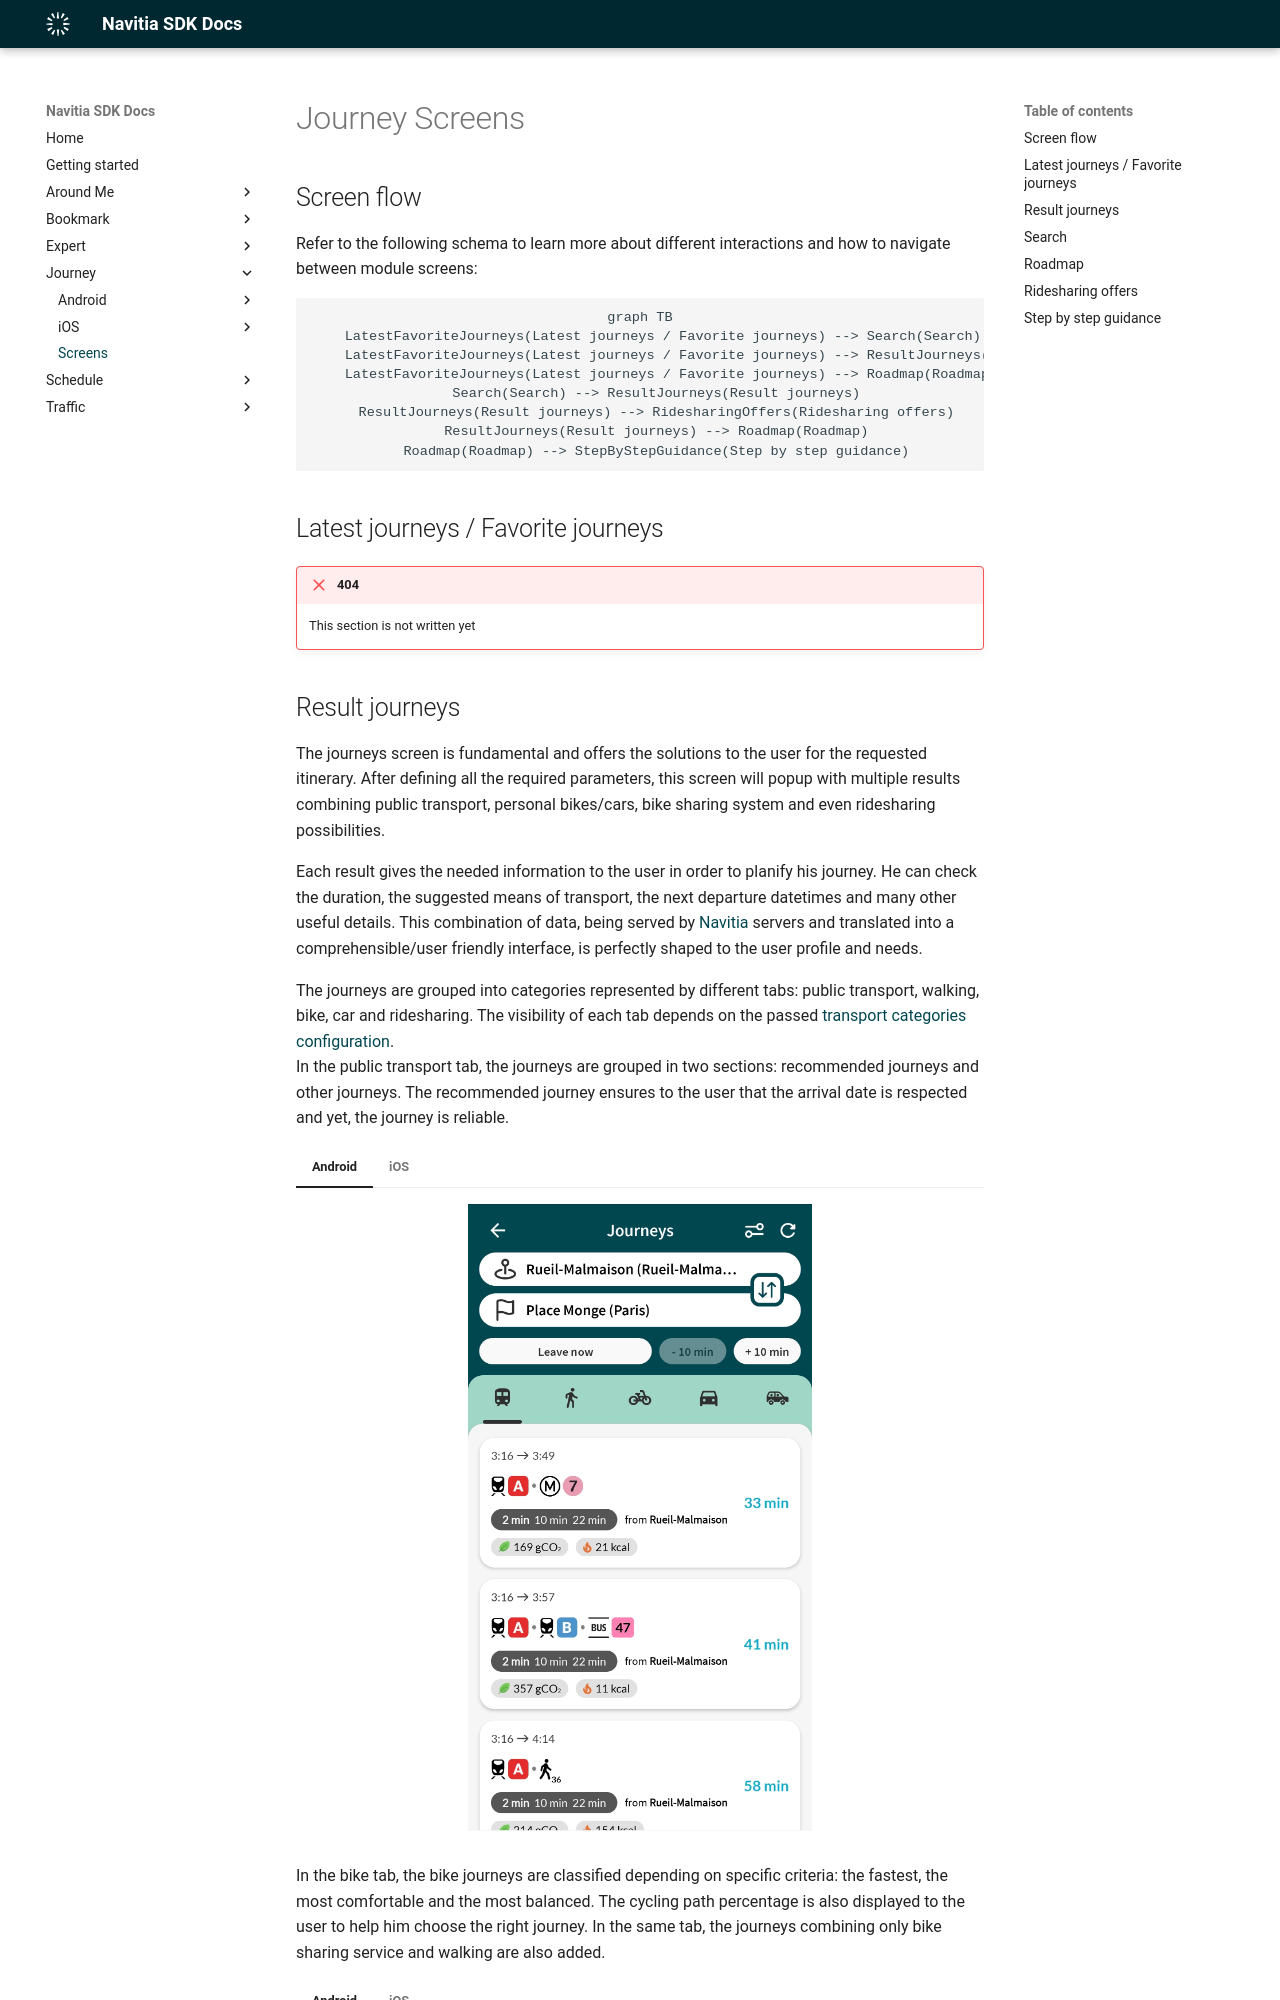

repository: hove-io/navitia_sdk_docs · page: journey/screens/index.html · generator: mkdocs

---
title: Journey Screens - Navitia SDK Docs
---

# Journey Screens

## Screen flow

Refer to the following schema to learn more about different interactions and how to navigate between module screens:

<div style="text-align: center">
``` mermaid
graph TB
    LatestFavoriteJourneys(Latest journeys / Favorite journeys) --> Search(Search)
    LatestFavoriteJourneys(Latest journeys / Favorite journeys) --> ResultJourneys(Result journeys)
    LatestFavoriteJourneys(Latest journeys / Favorite journeys) --> Roadmap(Roadmap)
    Search(Search) --> ResultJourneys(Result journeys)
    ResultJourneys(Result journeys) --> RidesharingOffers(Ridesharing offers)
    ResultJourneys(Result journeys) --> Roadmap(Roadmap)
    Roadmap(Roadmap) --> StepByStepGuidance(Step by step guidance)
```
</div>

## Latest journeys / Favorite journeys

!!! failure "404"

    This section is not written yet

<!-- TODO: To write -->
